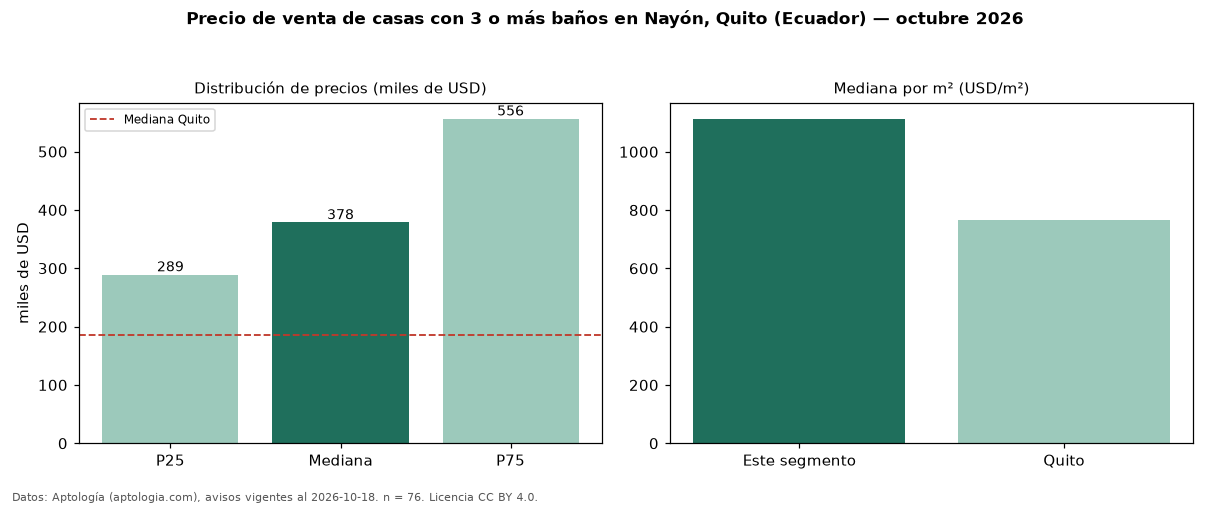

Source data for this figure (header and first rows):
seccion, metrica, valor, moneda, n
filtro, ban3, con 3 o más baños, , 76
precio, p25, 289200, USD, 76
precio, mediana, 378500, USD, 76
precio, p75, 556250, USD, 76
precio, minimo, 179000, USD, 76
precio, maximo, 1400000, USD, 76
m2, mediana_precio_m2, 1113, USD, 74
m2, area_mediana_m2, 338.5, m2, 74
banos, mediana_banos, 4.0, , 
habitaciones, 3+, 385000, USD, 73
ciudad, mediana_ciudad_referencia, 185000, USD, 
ciudad, mediana_m2_ciudad, 765.2, USD, 
fuente, fecha_datos, 2026-10-18, , 
fuente, atribucion, https://www.aptologia.com/ec/venta/quito, , 
fuente, licencia, CC BY 4.0, , 
